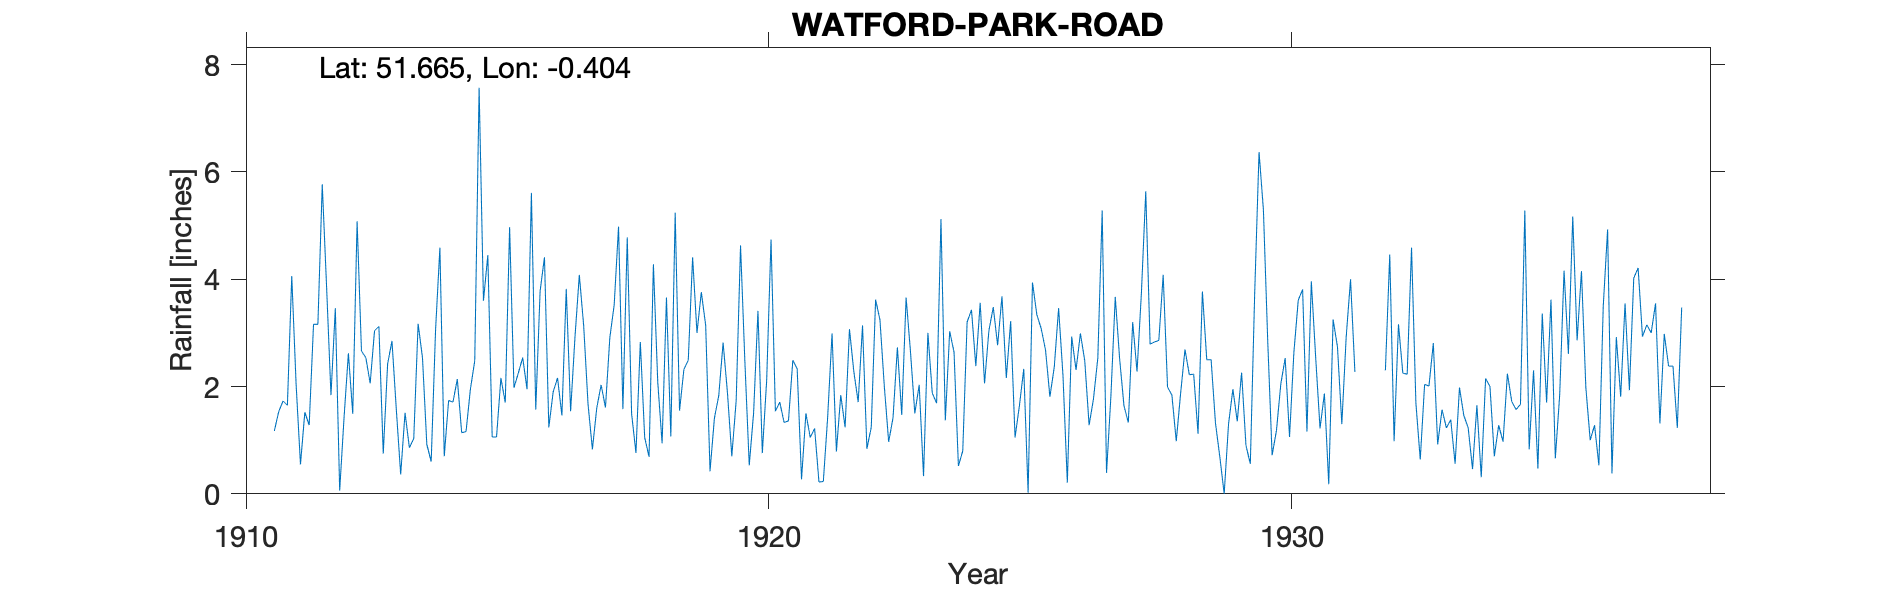

The file beside this chart, header and first rows:
WATFORD-PARK-ROAD (STRATFORD PARK ROAD f…, , , , , , , , , , , , , , , , , , , , , , , 
Grid ref, TQ105975, Long, -0.4037, Lat, 51.67, Elevation, 257, ft, , , , , , , , , , , , , , , 
Station no, 910, , , , , , , , , , , , , , , , , , , , , , 
, 1910, 1911, 1912, 1913, 1914, 1915, 1916, 1917, 1918, 1919, 1920, 1921, 1922, 1923, 1924, 1925, 1926, 1927, 1928, 1929, 1930, 1931, 1932
January, , 1.17, 3.85, 3.12, 0.6, 3.6, 1.57, 1.67, 2.83, 4.41, 2.46, 2.33, 3.07, 1.47, 2.64, 2.16, 3.46, 1.82, 4.08, 1.32, 2.84, 1.22, 
February, , 1.53, 1.84, 0.75, 3.04, 4.45, 3.78, 0.83, 1.05, 3, 0.53, 0.27, 2.28, 3.66, 0.52, 3.22, 2.21, 3.67, 1.99, 0.69, 0.72, 1.87, 
March, , 1.73, 3.46, 2.42, 4.59, 1.06, 4.41, 1.6, 0.69, 3.76, 1.51, 1.5, 1.71, 2.65, 0.8, 1.05, 0.21, 2.52, 1.84, 0, 1.18, 0.18, 
April, , 1.65, 0.06, 2.85, 0.7, 1.06, 1.24, 2.03, 4.28, 3.14, 3.41, 1.05, 3.14, 1.5, 3.2, 1.64, 2.93, 1.64, 0.98, 1.3, 2.05, 3.25, 2.3
May, , 4.06, 1.42, 1.57, 1.74, 2.16, 1.9, 1.61, 2.08, 0.42, 0.76, 1.22, 0.84, 2.03, 3.43, 2.33, 2.31, 1.33, 1.87, 1.95, 2.53, 2.74, 4.46
June, , 2.04, 2.62, 0.36, 1.71, 1.7, 2.16, 2.91, 0.94, 1.41, 2.12, 0.22, 1.24, 0.33, 2.38, 0.02, 2.99, 3.2, 2.69, 1.35, 1.06, 1.3, 0.98
July, , 0.55, 1.49, 1.51, 2.14, 4.97, 1.46, 3.52, 3.66, 1.83, 4.74, 0.23, 3.62, 3, 3.56, 3.94, 2.48, 2.28, 2.22, 2.26, 2.64, 2.92, 3.16
August, , 1.52, 5.08, 0.86, 1.14, 1.98, 3.82, 4.98, 1.07, 2.82, 1.54, 1.43, 3.24, 1.88, 2.06, 3.34, 1.28, 3.74, 2.23, 0.9, 3.61, 4, 2.25
September, , 1.28, 2.66, 1.03, 1.16, 2.25, 1.54, 1.58, 5.24, 1.88, 1.71, 2.99, 2, 1.69, 3.04, 3.08, 1.77, 5.64, 1.12, 0.56, 3.81, 2.27, 2.23
October, , 3.16, 2.54, 3.17, 1.95, 2.54, 2.92, 4.78, 1.55, 0.7, 1.33, 0.79, 0.97, 5.12, 3.48, 2.68, 2.53, 2.79, 3.77, 3.73, 1.16, , 4.59
November, , 3.16, 2.06, 2.54, 2.48, 1.95, 4.08, 1.49, 2.32, 1.74, 1.36, 1.84, 1.42, 1.37, 2.77, 1.81, 5.28, 2.83, 2.5, 6.37, 3.96, , 1.69
December, , 5.77, 3.04, 0.92, 7.57, 5.61, 3.13, 0.76, 2.49, 4.63, 2.49, 1.24, 2.73, 3.03, 3.68, 2.36, 0.39, 2.86, 2.5, 5.3, 2.54, , 0.64
Total, , 27.62, 30.12, 21.1, 28.82, 33.33, 32.01, 27.76, 28.2, 29.74, 23.96, 15.11, 26.26, 27.73, 31.56, 27.63, 27.84, 34.32, 27.79, 25.73, 28.1, , 
1931 Oct-Dec estimated, , , , , , , , , , , , , , , , , , , , , , , 
1932 Jan-Mar estimated, , , , , , , , , , , , , , , , , , , , , , , 
1932 Apr Gauge moved a short distance ar…, , , , , , , , , , , , , , , , , , , , , , , 
